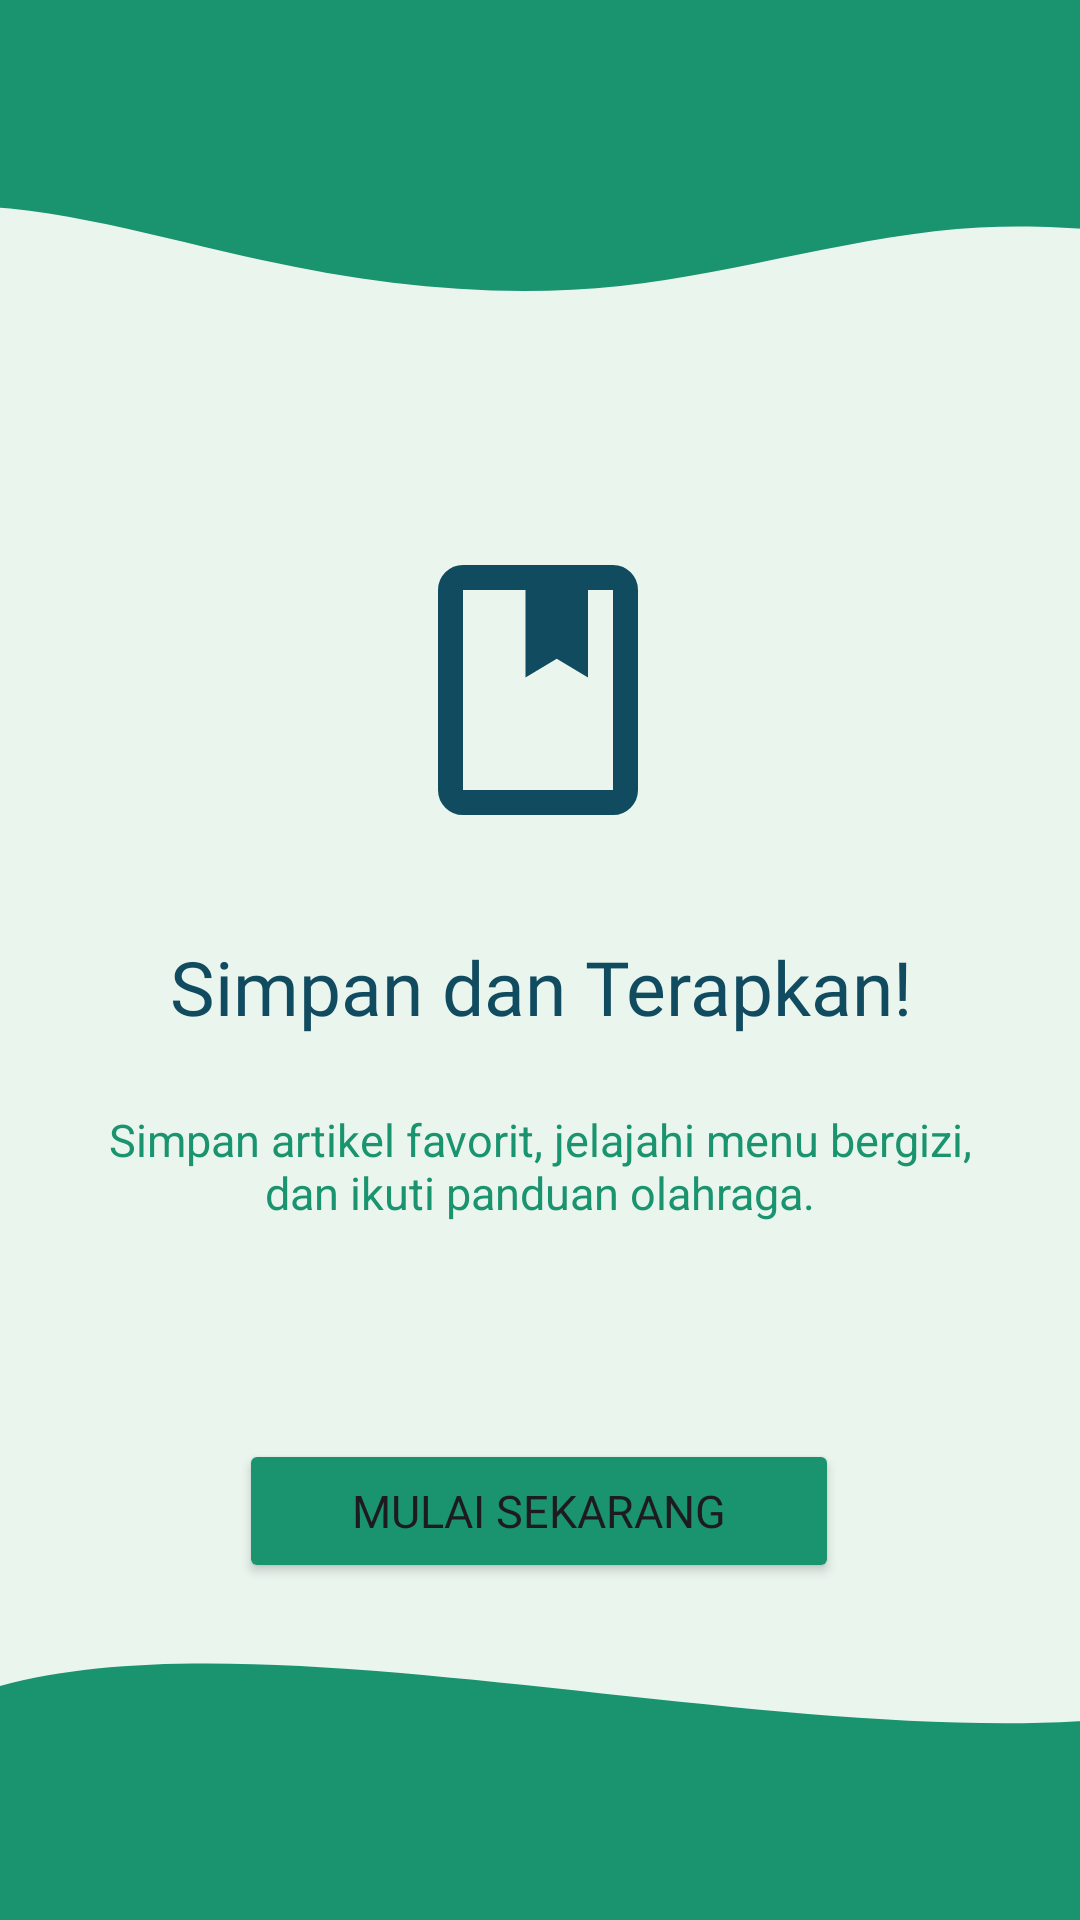

Reconstruct the res/layout file that produces this screen, plus the resources it refers to.
<!-- AndroidManifest.xml: application theme Theme.Sherine_TIA -->
<!-- res/layout/fragment_tutorial3.xml -->
<?xml version="1.0" encoding="utf-8"?>
<androidx.constraintlayout.widget.ConstraintLayout xmlns:android="http://schemas.android.com/apk/res/android"
    xmlns:app="http://schemas.android.com/apk/res-auto"
    xmlns:tools="http://schemas.android.com/tools"
    android:id="@+id/main"
    android:layout_width="match_parent"
    android:layout_height="match_parent"
    android:background="@color/bgColour"
    tools:context=".Tutorial.TutorialFragment3">

    <View
        android:id="@+id/background_header"
        android:layout_width="598dp"
        android:layout_height="130dp"
        android:background="@drawable/wave2"
        android:rotation="180"
        app:layout_constraintEnd_toEndOf="parent"
        app:layout_constraintHorizontal_bias="0.641"
        app:layout_constraintStart_toStartOf="parent"
        app:layout_constraintTop_toTopOf="parent" />

    <ImageView
        android:id="@+id/imgLogo"
        android:layout_width="100dp"
        android:layout_height="100dp"
        android:layout_marginTop="180dp"
        android:src="@drawable/outline_book_24"
        app:layout_constraintEnd_toEndOf="parent"
        app:layout_constraintHorizontal_bias="0.498"
        app:layout_constraintStart_toStartOf="parent"
        app:layout_constraintTop_toTopOf="parent" />

    <TextView
        android:id="@+id/tvTitle"
        android:layout_width="0dp"
        android:layout_height="wrap_content"
        android:layout_marginTop="32dp"
        android:fontFamily="@font/sora_bold"
        android:gravity="center"
        android:text="Simpan dan Terapkan!"
        android:textColor="@color/blue"
        android:textSize="25sp"
        app:layout_constraintEnd_toEndOf="parent"
        app:layout_constraintStart_toStartOf="parent"
        app:layout_constraintTop_toBottomOf="@+id/imgLogo" />

    <TextView
        android:id="@+id/tvDesc"
        android:layout_width="0dp"
        android:layout_height="wrap_content"
        android:layout_marginHorizontal="32dp"
        android:layout_marginTop="24dp"
        android:gravity="center"
        android:text="Simpan artikel favorit, jelajahi menu bergizi, dan ikuti panduan olahraga."
        android:textColor="@color/green"
        android:textSize="15sp"
        app:layout_constraintEnd_toEndOf="parent"
        app:layout_constraintStart_toStartOf="parent"
        app:layout_constraintTop_toBottomOf="@+id/tvTitle" />

    <View
        android:id="@+id/background_header_bottom"
        android:layout_width="424dp"
        android:layout_height="195dp"
        android:background="@drawable/bg_header_wave"
        android:rotation="180"
        app:layout_constraintBottom_toBottomOf="parent"
        app:layout_constraintEnd_toEndOf="parent"
        app:layout_constraintHorizontal_bias="0.0"
        app:layout_constraintStart_toStartOf="parent" />

    <Button
        android:id="@+id/btnLogin"
        android:layout_width="200dp"
        android:layout_height="wrap_content"
        android:layout_marginTop="72dp"
        android:backgroundTint="@color/green"
        android:fontFamily="@font/sora_semibold"
        android:text="MULAI SEKARANG"
        android:textSize="15sp"
        app:layout_constraintEnd_toEndOf="parent"
        app:layout_constraintHorizontal_bias="0.497"
        app:layout_constraintStart_toStartOf="parent"
        app:layout_constraintTop_toBottomOf="@+id/tvDesc" />

</androidx.constraintlayout.widget.ConstraintLayout>
<!-- resources referenced by this layout -->
<resources>
  <color name="bgColour">#EAF5EE</color>
  <color name="blue">#114B5F</color>
  <color name="green">#1A936F</color>
  <!-- drawable bg_header_wave (drawable) -->
  <?xml version="1.0" encoding="utf-8"?>
  <vector xmlns:android="http://schemas.android.com/apk/res/android"
      android:width="100dp"
      android:height="100dp"
      android:viewportWidth="100"
      android:viewportHeight="100">
          <path
              android:fillColor="@color/green"
              android:pathData="M0,0 L100,0 L100,40 C75,55 25,20 0,40 Z" />
  
  
  
  
  </vector>
  <!-- drawable outline_book_24 (drawable) -->
  <vector xmlns:android="http://schemas.android.com/apk/res/android" android:height="24dp" android:tint="#114B5F" android:viewportHeight="960" android:viewportWidth="960" android:width="24dp">
  
      <path
          android:fillColor="@android:color/white"
          android:pathData="M240,880Q207,880 183.5,856.5Q160,833 160,800L160,160Q160,127 183.5,103.5Q207,80 240,80L720,80Q753,80 776.5,103.5Q800,127 800,160L800,800Q800,833 776.5,856.5Q753,880 720,880L240,880ZM240,800L720,800Q720,800 720,800Q720,800 720,800L720,160Q720,160 720,160Q720,160 720,160L640,160L640,440L540,380L440,440L440,160L240,160Q240,160 240,160Q240,160 240,160L240,800Q240,800 240,800Q240,800 240,800ZM240,800Q240,800 240,800Q240,800 240,800L240,160Q240,160 240,160Q240,160 240,160L240,160Q240,160 240,160Q240,160 240,160L240,800Q240,800 240,800Q240,800 240,800ZM440,440L540,380L640,440L640,440L540,380L440,440Z" />
      
  </vector>
  <!-- drawable wave2 (drawable) -->
  <vector xmlns:android="http://schemas.android.com/apk/res/android"
      android:width="1440dp"
      android:height="320dp"
      android:viewportWidth="1440"
      android:viewportHeight="320">
      <path
          android:pathData="M0,96L48,106.7C96,117 192,139 288,133.3C384,128 480,96 576,85.3C672,75 768,85 864,106.7C960,128 1056,160 1152,149.3C1248,139 1344,85 1392,58.7L1440,32L1440,320L1392,320C1344,320 1248,320 1152,320C1056,320 960,320 864,320C768,320 672,320 576,320C480,320 384,320 288,320C192,320 96,320 48,320L0,320Z"
          android:fillColor="#1A936F" />
  </vector>
  <style name="Theme.Sherine_TIA" parent="Base.Theme.Sherine_TIA" />
  <style name="Base.Theme.Sherine_TIA" parent="Theme.Material3.DayNight.NoActionBar">
          
          
      </style>
</resources>
